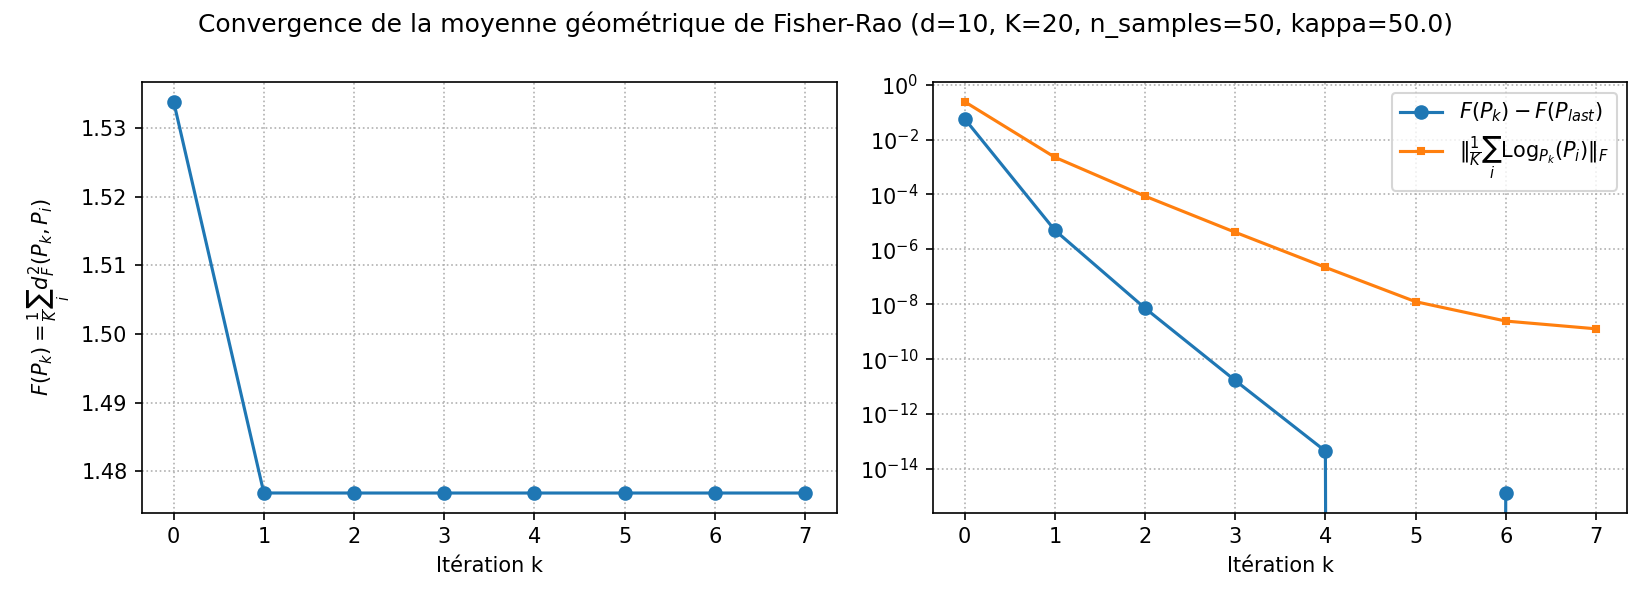

The table this chart was drawn from, first rows:
k, F, F_minus_F_last, grad_norm
0.000000000000000000e+00, 1.533877095753462205e+00, 5.705099999958718193e-02, 2.394284524518297819e-01
1.000000000000000000e+00, 1.476831068539340208e+00, 4.972785465184870191e-06, 2.266921999979280237e-03
2.000000000000000000e+00, 1.476826102966533494e+00, 7.212658470479027528e-09, 8.689400061304471546e-05
3.000000000000000000e+00, 1.476826095770625624e+00, 1.675060090633451182e-11, 4.197174215901421336e-06
4.000000000000000000e+00, 1.476826095753919876e+00, 4.485301019485632423e-14, 2.210616319163995815e-07
5.000000000000000000e+00, 1.476826095753875023e+00, 0.000000000000000000e+00, 1.243876746594898443e-08
6.000000000000000000e+00, 1.476826095753876356e+00, 1.332267629550187849e-15, 2.447565764706602460e-09
7.000000000000000000e+00, 1.476826095753875023e+00, 0.000000000000000000e+00, 1.278382543976209670e-09
